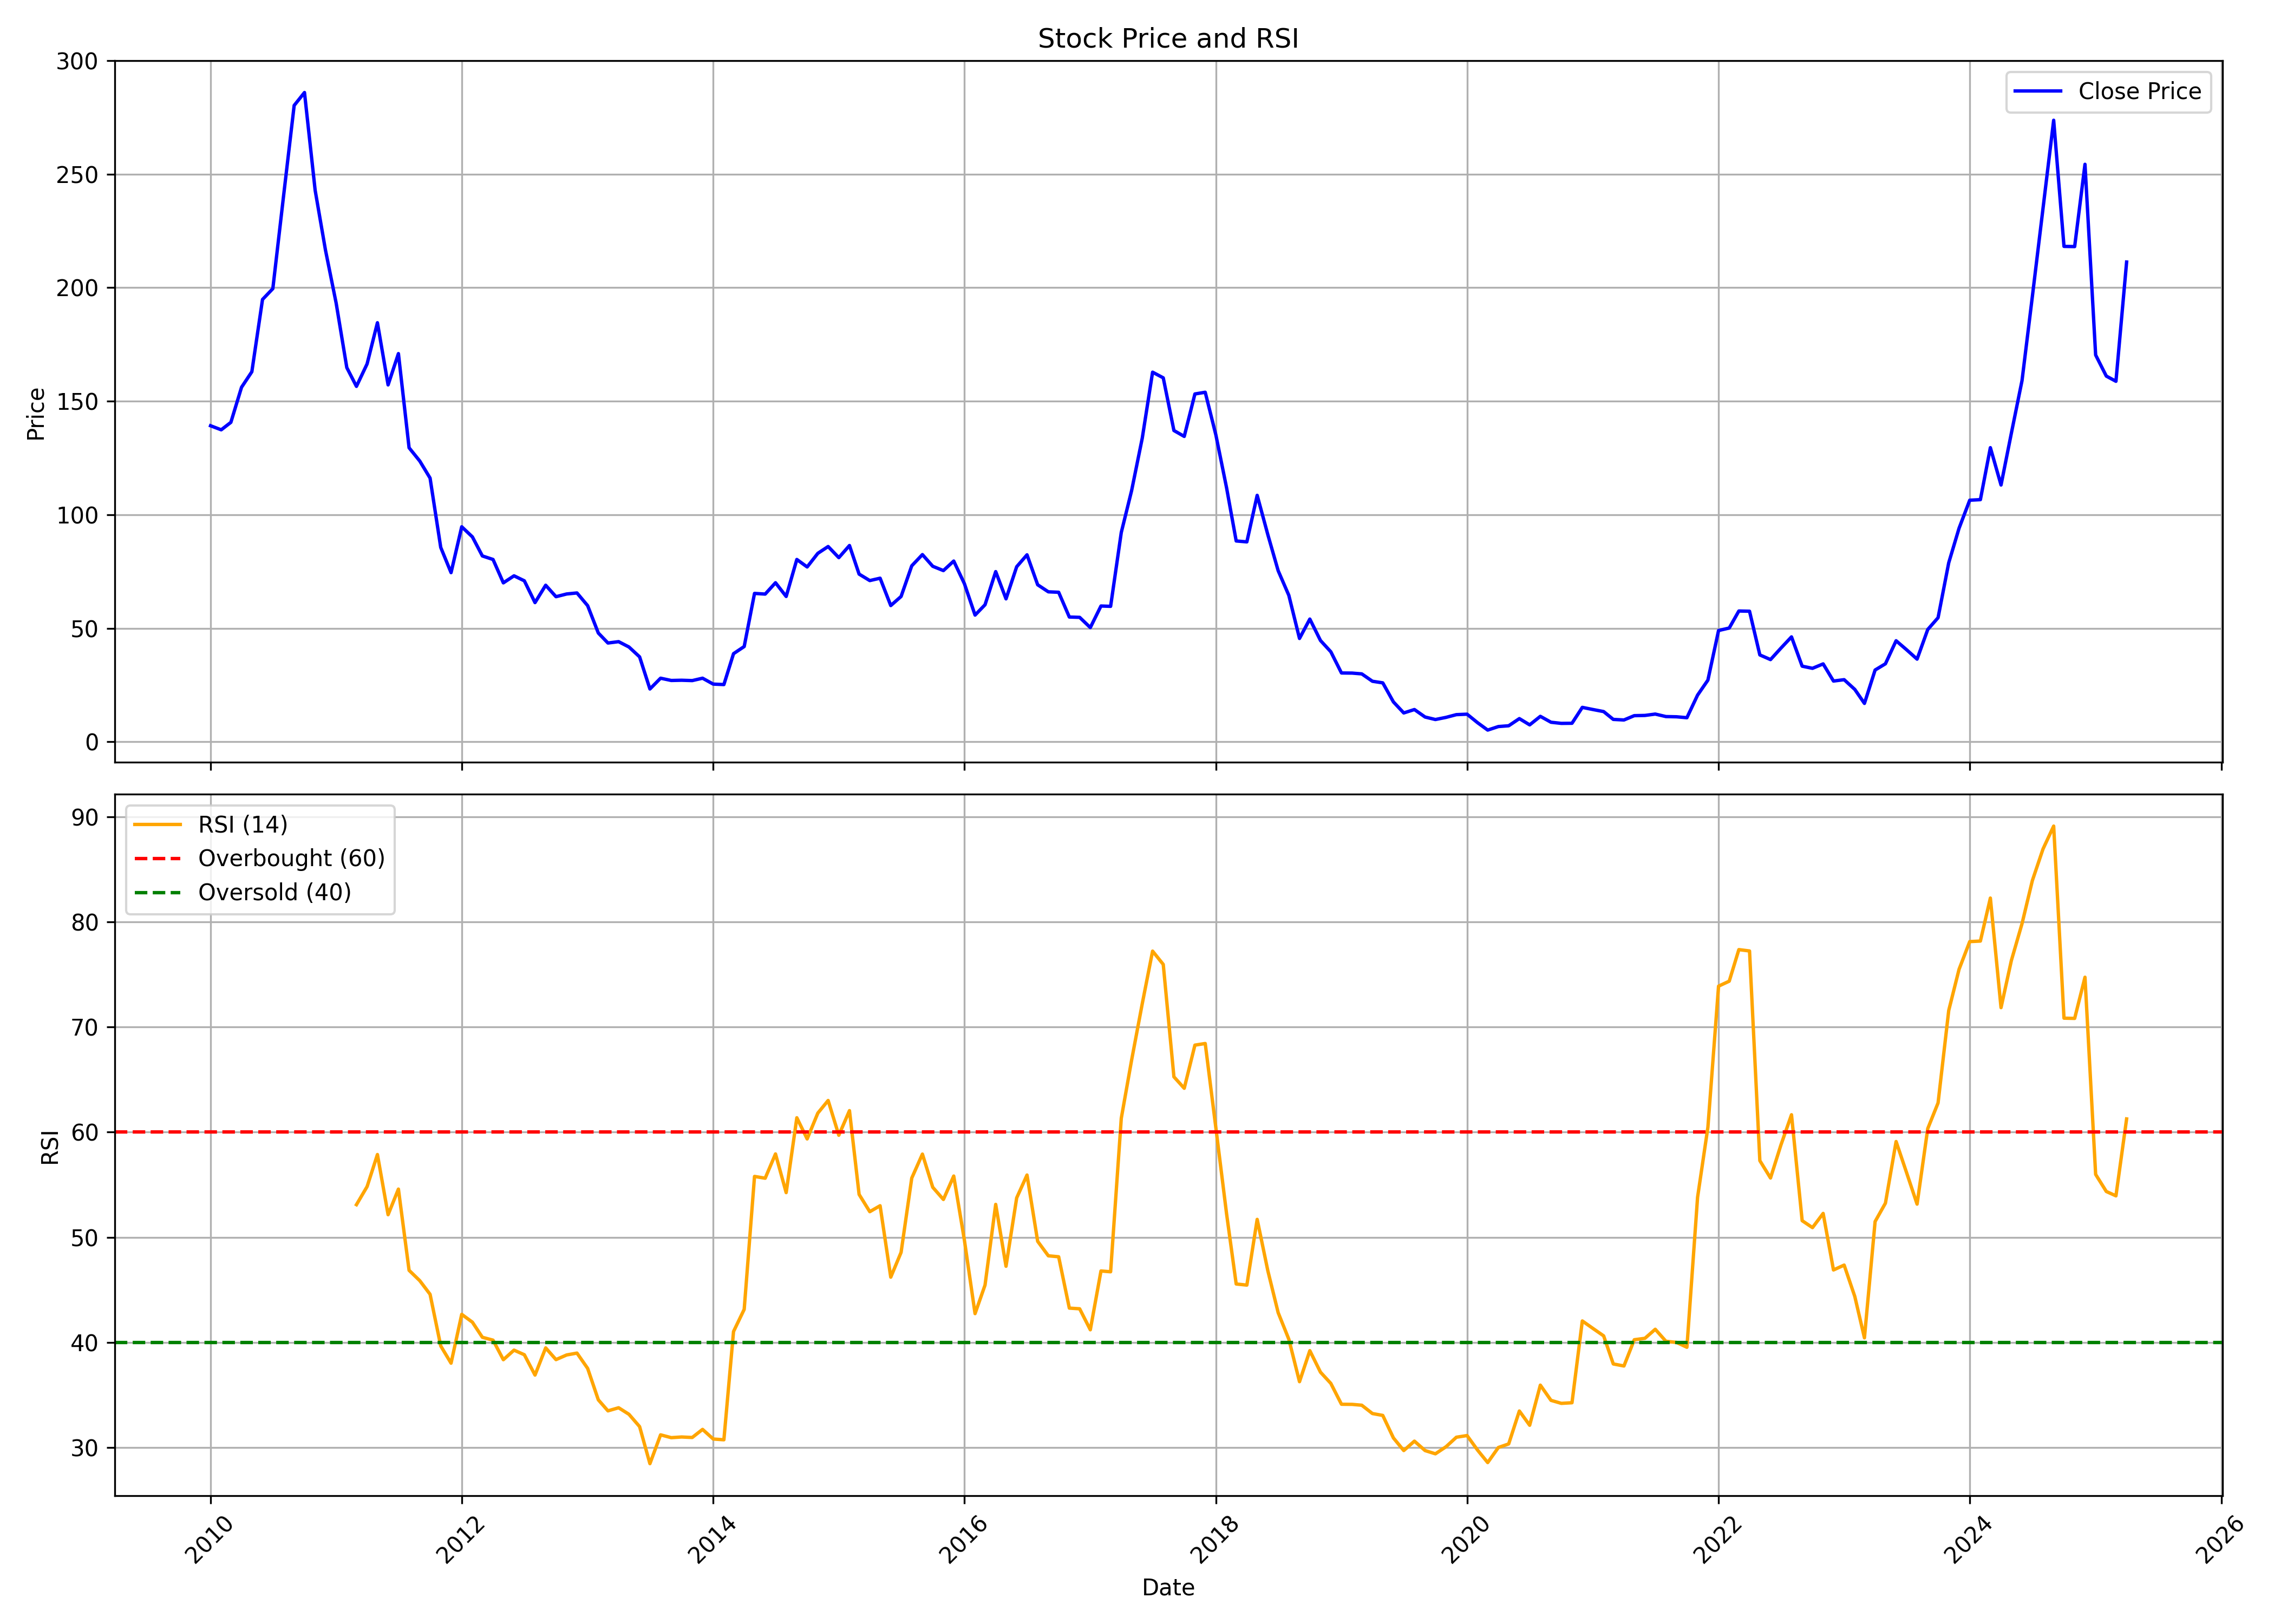

The table this chart was drawn from, first rows:
, Unnamed: 0, date, symbol, open, high, low, close, volume, rsi
0, 0, 2010-01-01, SPMLINFRA, 141.8, 166.9, 132.3, 139.2, 3013413, 
1, 1, 2010-02-01, SPMLINFRA, 143, 150.9, 127.2, 137.4, 1001105, 
2, 2, 2010-03-01, SPMLINFRA, 137.4, 144.9, 135.1, 140.7, 949366, 
3, 3, 2010-04-01, SPMLINFRA, 144.9, 165.8, 143.7, 156.1, 3285061, 
4, 4, 2010-05-01, SPMLINFRA, 158, 172.8, 154.9, 163, 1386553, 
5, 5, 2010-06-01, SPMLINFRA, 161.1, 197.7, 147.2, 194.8, 850527, 
6, 6, 2010-07-01, SPMLINFRA, 203.6, 207.5, 185.7, 199.6, 464862, 
7, 7, 2010-08-01, SPMLINFRA, 202.6, 258.2, 185.9, 240.2, 2181408, 
8, 8, 2010-09-01, SPMLINFRA, 256.3, 299, 219.6, 280.3, 1505946, 
9, 9, 2010-10-01, SPMLINFRA, 287.7, 307.3, 276.9, 286, 596213, 
10, 10, 2010-11-01, SPMLINFRA, 289.9, 295.6, 225.3, 242.9, 163655, 
11, 11, 2010-12-01, SPMLINFRA, 258, 272.9, 189.3, 216.6, 138262, 
12, 12, 2011-01-01, SPMLINFRA, 219.1, 252, 180.3, 193.2, 349646, 
13, 13, 2011-02-01, SPMLINFRA, 209.1, 209.1, 142.4, 164.8, 429792, 
14, 14, 2011-03-01, SPMLINFRA, 159.4, 174.2, 149.4, 156.5, 908275, 53.1
15, 15, 2011-04-01, SPMLINFRA, 154.6, 194, 154.6, 166.5, 284220, 54.82
16, 16, 2011-05-01, SPMLINFRA, 173.2, 218.9, 158.4, 184.6, 360069, 57.87
17, 17, 2011-06-01, SPMLINFRA, 181.8, 188.2, 147.4, 157.2, 116558, 52.14
18, 18, 2011-07-01, SPMLINFRA, 164.3, 202.8, 157.1, 171, 228321, 54.58
19, 19, 2011-08-01, SPMLINFRA, 175.8, 175.8, 115.5, 129.5, 117075, 46.85
20, 20, 2011-09-01, SPMLINFRA, 129.5, 144.2, 121.5, 123.7, 99085, 45.87
21, 21, 2011-10-01, SPMLINFRA, 122.0, 129.4, 114.1, 116.2, 33897, 44.57
22, 22, 2011-11-01, SPMLINFRA, 118.4, 122.5, 83.5, 85.6, 58438, 39.66
23, 23, 2011-12-01, SPMLINFRA, 88.0, 93.0, 67.0, 74.5, 176684, 38.02
24, 24, 2012-01-01, SPMLINFRA, 75.0, 116.3, 73.0, 94.7, 168550, 42.66
25, 25, 2012-02-01, SPMLINFRA, 91.5, 106.0, 87.1, 90.25, 17775, 41.92
26, 26, 2012-03-01, SPMLINFRA, 91.5, 101.0, 73.4, 81.85, 62043, 40.48
27, 27, 2012-04-01, SPMLINFRA, 85.0, 94.0, 77.4, 80.3, 26889, 40.21
28, 28, 2012-05-01, SPMLINFRA, 80.3, 88.0, 62.35, 70.0, 26049, 38.35
29, 29, 2012-06-01, SPMLINFRA, 70.0, 80.0, 62.1, 73.1, 70266, 39.26
30, 30, 2012-07-01, SPMLINFRA, 74.8, 89.45, 64.1, 70.9, 116600, 38.82
31, 31, 2012-08-01, SPMLINFRA, 70.5, 73.75, 60.1, 61.3, 23669, 36.89
32, 32, 2012-09-01, SPMLINFRA, 62.7, 75.85, 56.1, 68.95, 204019, 39.47
33, 33, 2012-10-01, SPMLINFRA, 68.4, 80.25, 63.6, 63.9, 95484, 38.36
34, 34, 2012-11-01, SPMLINFRA, 65.0, 73.0, 60.75, 65.1, 48427, 38.8
35, 35, 2012-12-01, SPMLINFRA, 62.0, 75.2, 61.1, 65.55, 151782, 38.98
36, 36, 2013-01-01, SPMLINFRA, 66.0, 75.2, 57.2, 59.95, 117653, 37.52
37, 37, 2013-02-01, SPMLINFRA, 58.65, 68.95, 44.1, 47.9, 30876, 34.53
38, 38, 2013-03-01, SPMLINFRA, 47.0, 52.4, 42.0, 43.5, 320461, 33.48
39, 39, 2013-04-01, SPMLINFRA, 47.5, 54.95, 41.4, 44.1, 24437, 33.78
40, 40, 2013-05-01, SPMLINFRA, 44.1, 47.9, 40.3, 41.75, 76654, 33.16
41, 41, 2013-06-01, SPMLINFRA, 41.4, 44.95, 35.45, 37.4, 12566, 31.98
42, 42, 2013-07-01, SPMLINFRA, 36.25, 39.0, 23.25, 23.25, 84364, 28.46
43, 43, 2013-08-01, SPMLINFRA, 23.25, 37.0, 20.3, 28.0, 992295, 31.2
44, 44, 2013-09-01, SPMLINFRA, 28.0, 29.8, 27.0, 27.0, 952, 30.93
45, 45, 2013-10-01, SPMLINFRA, 27.0, 29.75, 26.0, 27.1, 6039, 30.99
46, 46, 2013-11-01, SPMLINFRA, 27.0, 28.8, 26.05, 26.95, 15557, 30.95
47, 47, 2013-12-01, SPMLINFRA, 26.35, 28.6, 25.0, 28.0, 18909, 31.72
48, 48, 2014-01-01, SPMLINFRA, 29.4, 35.6, 25.05, 25.4, 21696, 30.8
49, 49, 2014-02-01, SPMLINFRA, 25.35, 26.15, 23.55, 25.2, 128033, 30.73
50, 50, 2014-03-01, SPMLINFRA, 25.2, 40.15, 25.0, 38.8, 49958, 41.03
51, 51, 2014-04-01, SPMLINFRA, 38.0, 51.65, 36.25, 41.95, 70332, 43.14
52, 52, 2014-05-01, SPMLINFRA, 41.95, 65.35, 38.5, 65.35, 84071, 55.79
53, 53, 2014-06-01, SPMLINFRA, 64.2, 75.6, 58.0, 65.05, 245200, 55.62
54, 54, 2014-07-01, SPMLINFRA, 66.5, 78.45, 56.15, 70.05, 219976, 57.93
55, 55, 2014-08-01, SPMLINFRA, 69.4, 72.95, 59.05, 64.0, 18022, 54.25
56, 56, 2014-09-01, SPMLINFRA, 62.0, 92.85, 61.0, 80.3, 457722, 61.37
57, 57, 2014-10-01, SPMLINFRA, 80.0, 89.0, 71.0, 77.0, 256814, 59.36
58, 58, 2014-11-01, SPMLINFRA, 78.0, 86.0, 71.95, 83.0, 86673, 61.81
59, 59, 2014-12-01, SPMLINFRA, 83.25, 117.6, 78.2, 86.0, 787508, 63.01
... 124 more rows
